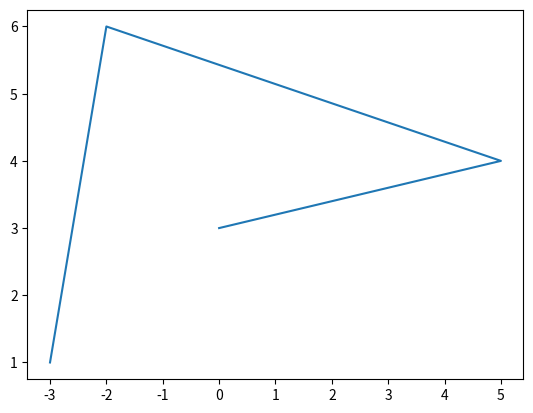

Write the Python code that produced this figure. (Note: this script raises an exception after producing the figure.)
import matplotlib
import matplotlib.pyplot as plt



plt.plot([-3, -2, 5, 0], [1, 6, 4, 3])

import numpy as np






plt.plot(x)

x = np.linspace(-1.4, 1.4, 30)

plt.show()

x = np.linspace(-1.4, 1.4, 30)
plt.plot(x, x**2)


x = np.linspace(-1.4, 1.4, 30)
  # 2 rows, 2 columns, 1st subplot = top left
plt.plot(x, x)
  # 2 rows, 2 columns, 2nd subplot = top right
plt.plot(x, x**2)
  # 2 rows, 2 columns, 3rd subplot = bottom left
plt.plot(x, x**3)
  # 2 rows, 2 columns, 4th subplot = bottom right
plt.plot(x, x**4)
plt.show()

  # 2 rows, 2 columns, 1st subplot = top left
plt.plot(x, x)
  # 2 rows, 2 columns, 2nd subplot = top right
plt.plot(x, x**2)
  # 2 rows, *1* column, 2nd subplot = bottom
plt.plot(x, x**3)
plt.show()

x = np.linspace(-1.5, 1.5, 30)
px = 0.8
py = px**2

plt.plot(x, x**2, "b-", px, py, "ro")

plt.text(0, 1.5, "Square function\n$y = x^2$", fontsize=20, color='blue',
         horizontalalignment="center")
plt.text(px - 0.08, py, "Beautiful point", ha="right", weight="heavy")
plt.text(px + 0.05, py - 0.4, "x = %0.2f\ny = %0.2f"%(px, py), rotation=-30,
         color='gray')

plt.show()

data = [1, 1.1, 1.8, 2, 2.1, 3.2, 3, 3, 3, 3]
plt.subplot(211)


plt.subplot(212)


plt.show()